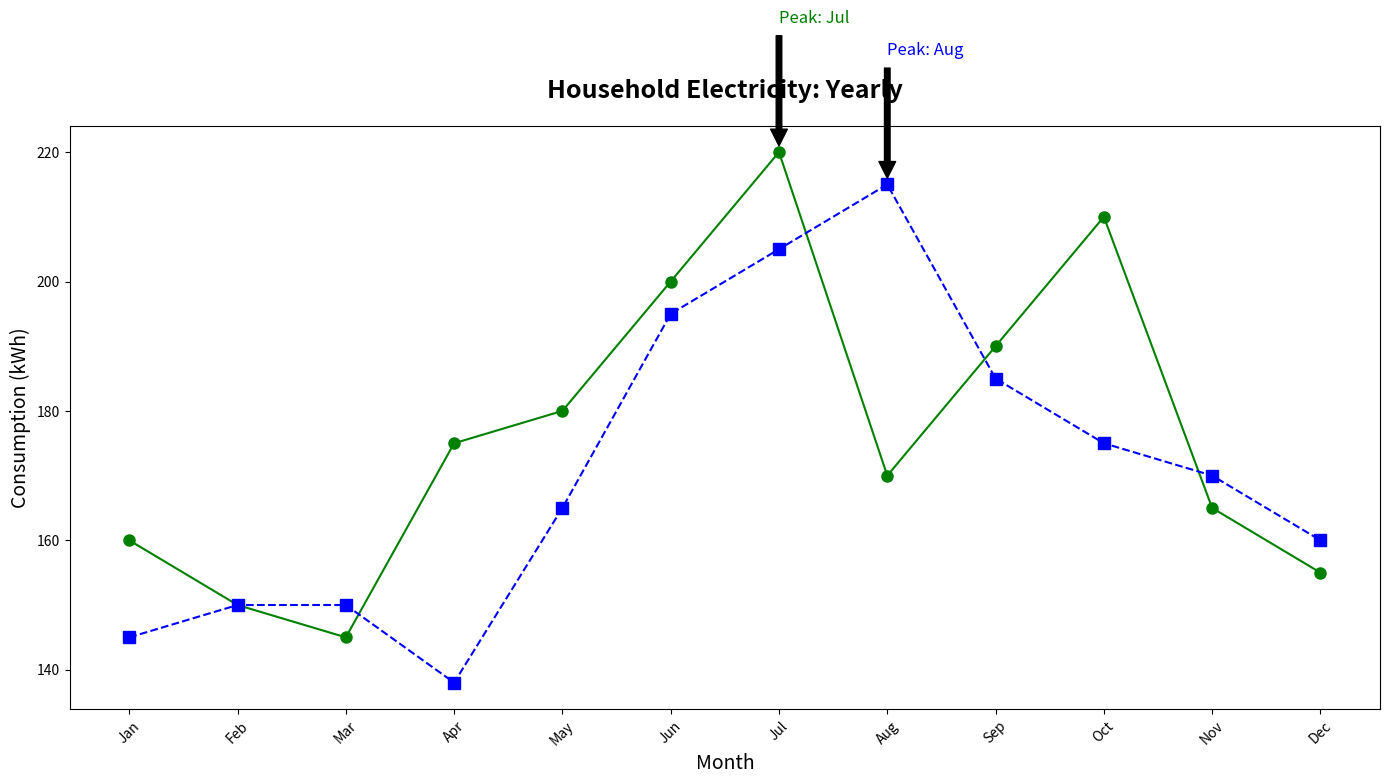

Write Python code to recreate this figure.
import matplotlib.pyplot as plt
import numpy as np

months = np.array([
    'Jan', 'Feb', 'Mar', 'Apr', 'May', 'Jun', 
    'Jul', 'Aug', 'Sep', 'Oct', 'Nov', 'Dec'
])

consumption_current_year = np.array([160, 150, 145, 175, 180, 200, 220, 170, 190, 210, 165, 155])
consumption_previous_year = np.array([145, 150, 150, 138, 165, 195, 205, 215, 185, 175, 170, 160])

fig, ax = plt.subplots(figsize=(14, 8))

ax.plot(months, consumption_current_year, marker='o', markersize=8, linestyle='-', color='green')
ax.plot(months, consumption_previous_year, marker='s', markersize=8, linestyle='--', color='blue')

ax.set_title('Household Electricity: Yearly', fontsize=18, fontweight='bold', pad=20)
ax.set_xlabel('Month', fontsize=14)
ax.set_ylabel('Consumption (kWh)', fontsize=14)

peak_current = months[np.argmax(consumption_current_year)]
peak_previous = months[np.argmax(consumption_previous_year)]
ax.annotate(f'Peak: {peak_current}', 
            xy=(peak_current, max(consumption_current_year)), 
            xytext=(peak_current, max(consumption_current_year) + 20),
            arrowprops=dict(facecolor='black', shrink=0.05),
            fontsize=12, color='green')
ax.annotate(f'Peak: {peak_previous}', 
            xy=(peak_previous, max(consumption_previous_year)), 
            xytext=(peak_previous, max(consumption_previous_year) + 20),
            arrowprops=dict(facecolor='black', shrink=0.05),
            fontsize=12, color='blue')

plt.xticks(rotation=45)
plt.tight_layout()
plt.show()
